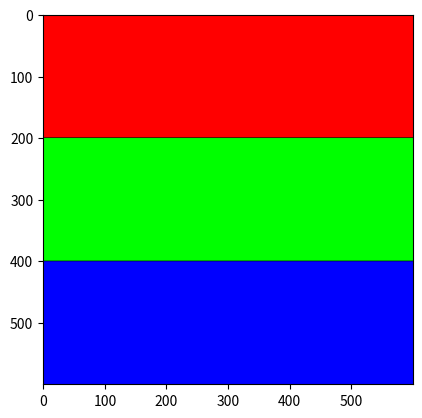

The matplotlib source for this figure:
from matplotlib import pyplot as plt
import numpy as np

side = 600;

img = np.zeros([side, side, 3], dtype = np.uint8)

img[1:200, :, 0] = 255
img[201:400, :, 1] = 255
img[401:600, :, 2] = 255

plt.imshow(img)
plt.show()
